Run: headless pygame with SDL's dummy video driver; simulated clock (each Clock.tick advances the game by its frame time, no real sleeping); random seed 0; keys injected as events and as key.get_pressed() state; no mouse input.
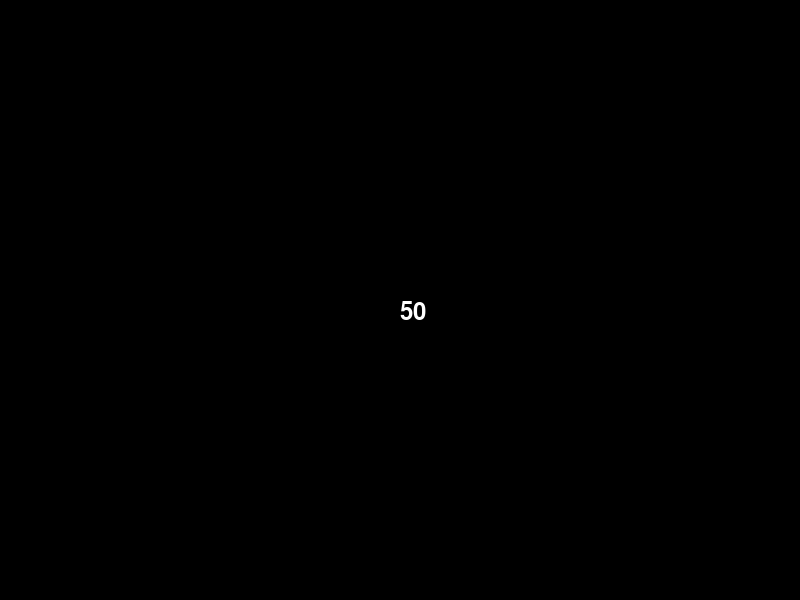
Frame 1 of 4 · flips 1–60 · no input
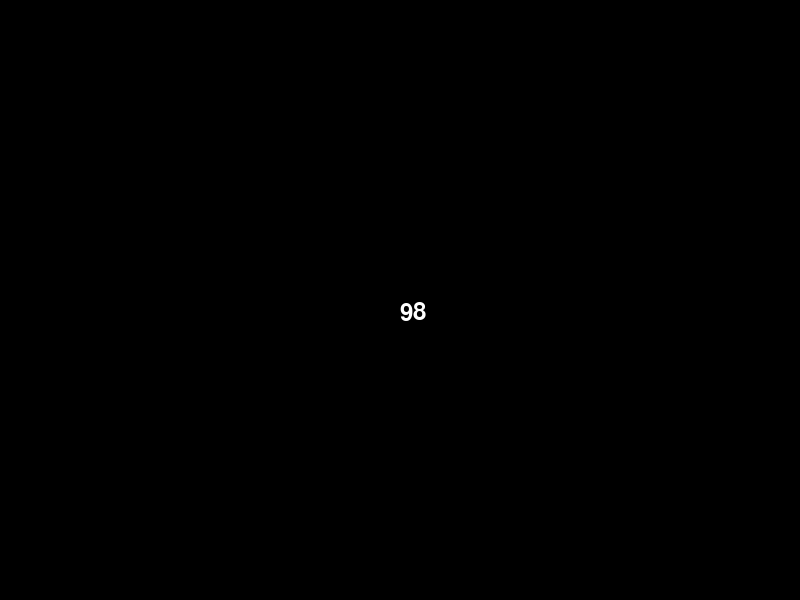
Frame 2 of 4 · flips 61–180 · tapped SPACE, RETURN · held RIGHT (→), D
Frame 3 of 4 · flips 181–300 · held DOWN (↓), S · screen unchanged from frame 2, image omitted
Frame 4 of 4 · flips 301–420 · held LEFT (←), A, UP (↑), W · screen unchanged from frame 3, image omitted

The pygame program that drew these frames:

import pygame
import random

# Função para gerar um novo número aleatório
def gerar_numero_aleatorio():
    global numero_aleatorio
    # Define a cor do retângulo a ser desenhado para apagar o número anterior
    cor_fundo = (0, 0, 0)
    # Desenha um retângulo preenchido na posição do número anterior
    pygame.draw.rect(screen, cor_fundo, (posicao_texto[0] - 50, posicao_texto[1] - 50, 100, 100))
    numero_aleatorio = random.randint(1, 100)
    # Renderiza o novo número aleatório como um texto
    texto_numero = fonte.render(str(numero_aleatorio), True, (255, 255, 255))
    # Desenha o novo número na tela
    screen.blit(texto_numero, posicao_texto)
    # Atualiza toda a tela
    pygame.display.flip()

# Gera o número aleatório
numero_aleatorio = random.randint(1, 100)

pygame.init()

# Define as dimensões da janela
screen_width = 800
screen_height = 600

# Cria a janela
screen = pygame.display.set_mode((screen_width, screen_height))

# Define o título da janela
pygame.display.set_caption("Meu Jogo")

# Cria uma fonte Pygame
fonte = pygame.font.Font(None, 36)

# Renderiza o número aleatório como um texto
texto_numero = fonte.render(str(numero_aleatorio), True, (255, 255, 255))

# Desenha o texto na tela
posicao_texto = (screen_width // 2, screen_height // 2)
screen.blit(texto_numero, posicao_texto)

# Atualiza a tela do jogo
pygame.display.update()

running = True
while running:
    # Verifica se o jogador quer sair do jogo
    for event in pygame.event.get():
        if event.type == pygame.QUIT:
            running = False
        elif event.type == pygame.KEYDOWN:
            if event.key == pygame.K_RETURN:
                # Gerar um novo número aleatório quando o usuário pressiona Enter
                gerar_numero_aleatorio()



    # Atualiza a tela do jogo
    pygame.display.update()

# Sai do Pygame
pygame.quit()
